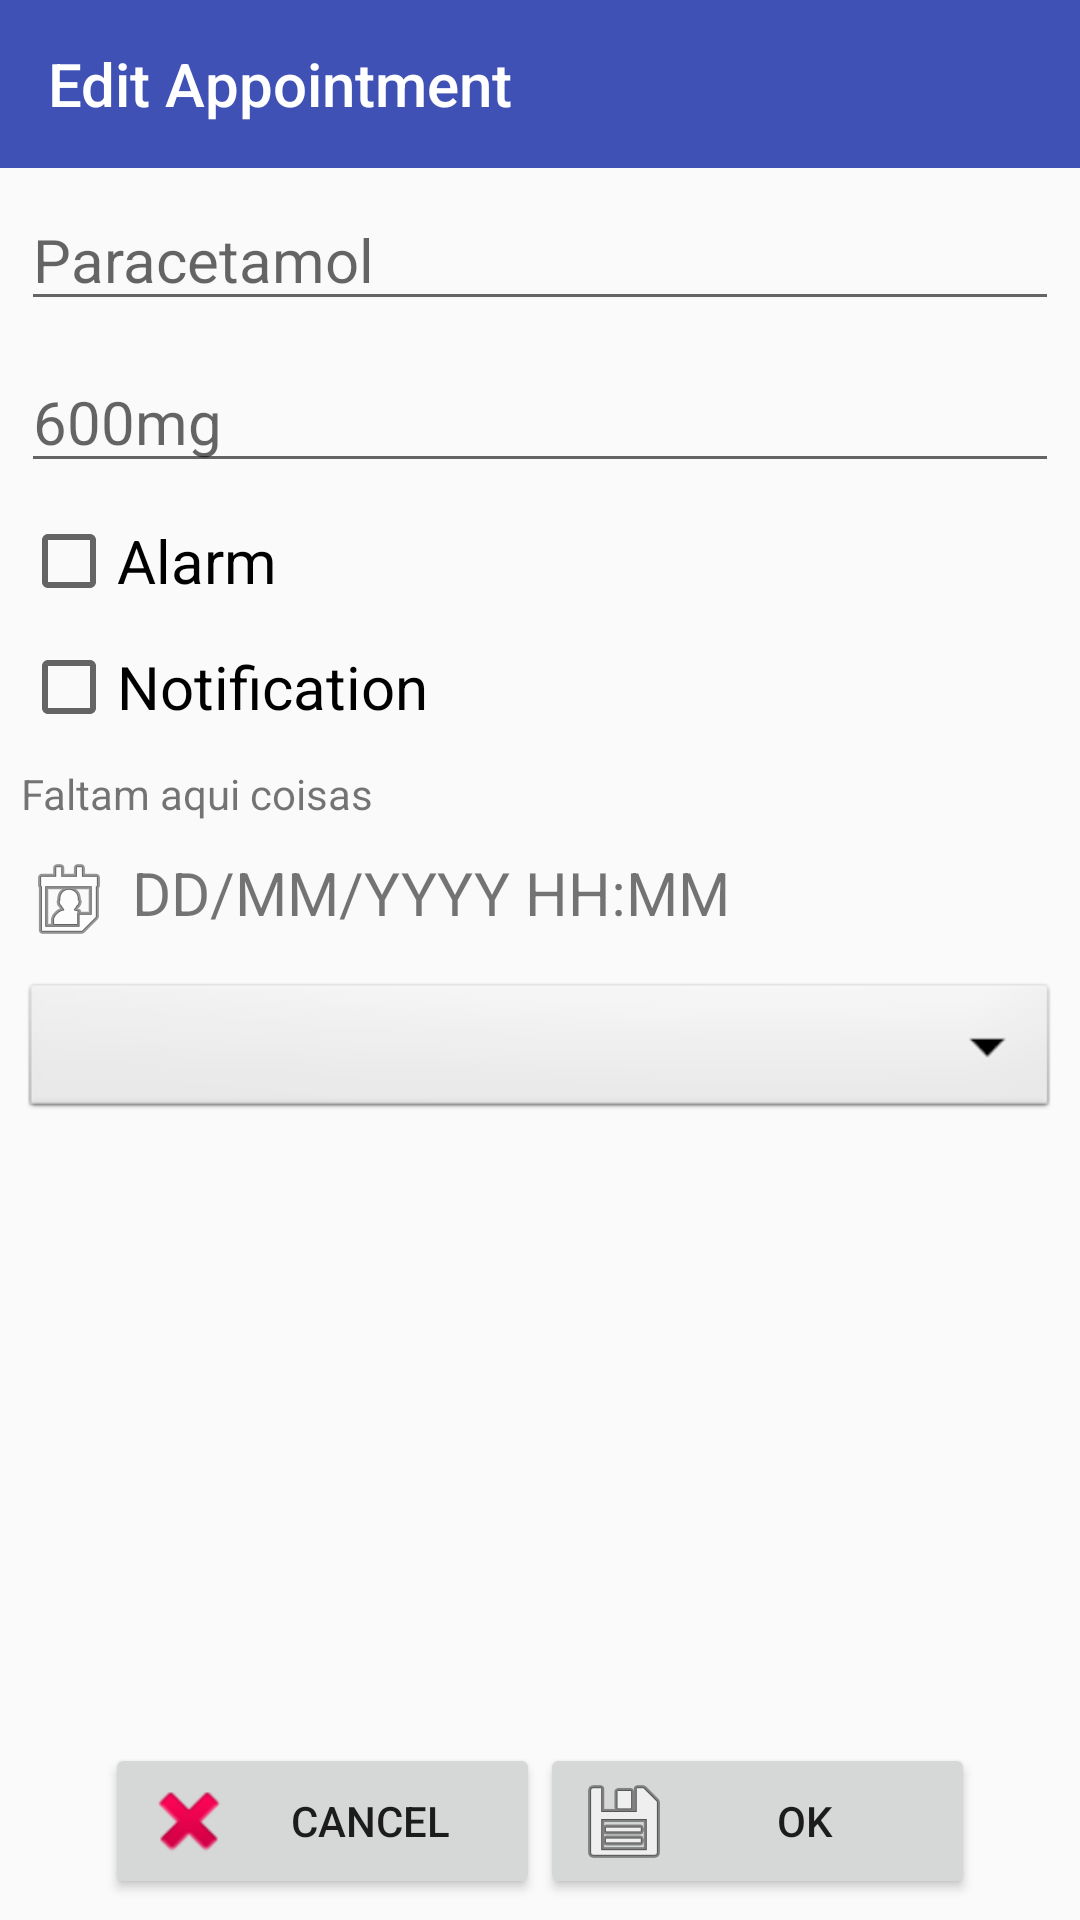

This screen was rendered from an Android layout file. Write that file and the resources it references.
<!-- AndroidManifest.xml: application theme AppTheme -->
<!-- res/layout/edit_appointment.xml -->
<?xml version="1.0" encoding="utf-8"?>
<LinearLayout xmlns:android="http://schemas.android.com/apk/res/android"
    android:layout_width="match_parent"
    android:layout_height="match_parent"
    xmlns:app="http://schemas.android.com/apk/res-auto"
    android:orientation="vertical">

    <android.support.v7.widget.Toolbar
        android:layout_width="match_parent"
        android:layout_height="wrap_content"
        android:background="@color/colorPrimary">

        <android.support.v7.widget.AppCompatTextView
            android:layout_width="match_parent"
            android:layout_height="wrap_content"
            android:text="Edit Appointment"
            android:textColor="#FFFFFF"
            style="@style/Base.TextAppearance.Widget.AppCompat.Toolbar.Title"
            />

    </android.support.v7.widget.Toolbar>

    <LinearLayout
        android:layout_width="match_parent"
        android:layout_height="match_parent"
        android:orientation="vertical"
        android:padding="7dp">

        <android.support.v7.widget.AppCompatEditText
            android:id="@+id/editAppointment_editText_Nome"
            android:layout_width="match_parent"
            android:layout_height="wrap_content"
            android:singleLine="true"
            android:layout_marginBottom="10dp"
            android:hint="Paracetamol"
            android:textSize="20sp" />

        <android.support.v7.widget.AppCompatEditText
            android:id="@+id/editAppointment_editText_Dosagem"
            android:layout_width="match_parent"
            android:layout_height="wrap_content"
            android:singleLine="true"
            android:layout_marginBottom="10dp"
            android:hint="600mg"
            android:textSize="20sp" />

        <android.support.v7.widget.AppCompatCheckBox
            android:layout_width="match_parent"
            android:layout_height="wrap_content"
            android:layout_marginBottom="10dp"
            android:id="@+id/editAppointment_isAlarmChecked"
            android:textSize="20dp"
            android:text="Alarm"
            />

        <android.support.v7.widget.AppCompatCheckBox
            android:layout_width="match_parent"
            android:layout_height="wrap_content"
            android:layout_marginBottom="10dp"
            android:id="@+id/editAppointment_isNotificationChecked"
            android:text="Notification"
            android:textSize="20dp"
            />



        <android.support.v7.widget.AppCompatTextView
            android:layout_width="match_parent"
            android:layout_height="wrap_content"
            android:layout_marginBottom="10dp"
            android:text="Faltam aqui coisas" />

        <android.support.v7.widget.AppCompatTextView
            android:layout_width="match_parent"
            android:layout_height="wrap_content"
            android:id="@+id/editAppointment_textView_DateTimePicker"
            android:layout_marginBottom="10dp"
            android:text="DD/MM/YYYY HH:MM"
            android:textSize="20sp"
            android:layout_gravity="center_vertical"
            android:drawablePadding="5dp"
            android:singleLine="true"
            android:drawableStart="@android:drawable/ic_menu_my_calendar"
            />

        <android.support.v7.widget.AppCompatSpinner
            android:layout_width="match_parent"
            android:layout_height="wrap_content"
            android:layout_marginBottom="10dp"
            android:id="@+id/editAppointment_dropDownList_TimeInterval"
            android:background="@android:drawable/btn_dropdown"
            ></android.support.v7.widget.AppCompatSpinner>

        <LinearLayout
            android:layout_width="match_parent"
            android:layout_height="0dip"
            android:layout_weight="1"
            android:gravity="center|bottom"
            android:orientation="horizontal" >

            <Button
                android:id="@+id/editAppointment_btnCancel"
                style="?android:attr/buttonStyleSmall"
                android:layout_width="145dp"
                android:layout_height="wrap_content"
                android:layout_gravity="center_horizontal|bottom"
                android:drawableLeft="@android:drawable/ic_delete"
                android:text="Cancel"
                />

            <Button
                android:id="@+id/editAppointment_btnOk"
                style="?android:attr/buttonStyleSmall"
                android:layout_width="145dp"
                android:layout_height="wrap_content"
                android:layout_gravity="center_horizontal|bottom"
                android:drawableLeft="@android:drawable/ic_menu_save"
                android:text="Ok" />
        </LinearLayout>
    </LinearLayout>
</LinearLayout>
<!-- resources referenced by this layout -->
<resources>
  <color name="colorPrimary">#3F51B5</color>
  <style name="AppTheme" parent="Theme.AppCompat.Light.NoActionBar">
          
          <item name="colorPrimary">@color/colorPrimary</item>
          <item name="colorPrimaryDark">@color/colorPrimaryDark</item>
          <item name="colorAccent">@color/colorAccent</item>
      </style>
  <color name="colorPrimaryDark">#303F9F</color>
  <color name="colorAccent">#7FBFFF</color>
</resources>
